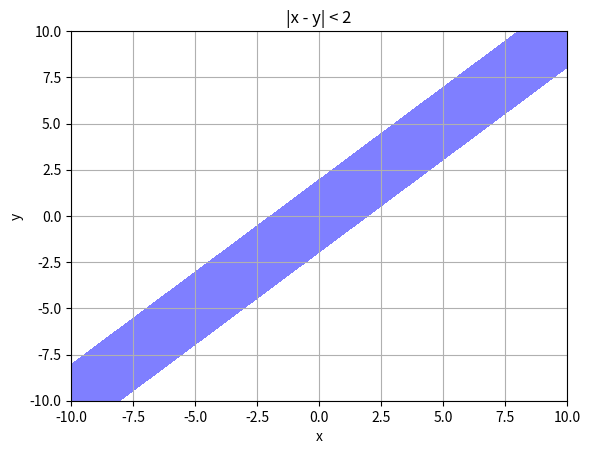

Write the Python code that produced this figure.


# import numpy as np
# from cec2017 import functions
# x_range = np.linspace(-100, 100, 10)
# y_range = np.linspace(-100, 100, 10)

# X, Y = np.meshgrid(x_range, y_range)


# Z2 = np.empty(X.shape)
# for i in range(X.shape[0]):
#     for j in range(X.shape[1]):
#         x = np.array([[X[i, j], Y[i, j]]])
#         # Z2[i, j] = functions.f1(x)


# # print(Z2.shape)
# xd = np.array([[-100., -100.,10]])






# [[-77.67696192, -77.67696192, -77.67696192, -77.67696192,
#         -77.67696192, -77.67696192, -77.67696192, -77.67696192,
#         -77.67696192, -77.67696192]]


# x = np.array([[0, 0, 0, 0, 0,0,0,0,0,0]])
# print(x.shape)
# x =np.random.uniform(-100.0, 100.0, size=10)
# print(x)

# # if iteration % control_rate == 0: # teraz sprawdzamy czy w przeciagu <a> iteracji
# #             if float(success) / float(control_rate) > 0.3:
# #                 step_size *= 1.3
# #             if float(success) / float(control_rate) < 0.3:
# #                 step_size *= 0.3
# #             success = 0
import random
import numpy as np
x0 = np.random.uniform(100.,100.,(1,10))
# x0 = x0.reshape(1,-1)
print(x0)
y = np.array([val + 1.0 * random.normalvariate(0., 1.) for val in x0])
# print(x0.shape[1])

# x = np.array([[(x0 + 1.0 * random.normalvariate(0.,1.)) for _ in range(x0.shape[1])]])



# x = np.array([[(x0 * random.normalvariate(0.,1.)) for _ in range(10)]])
# print(x)
# y = [random.normalvariate(0.,1.) for _ in x]
# y = [val + 0.22 * random.normalvariate(0.0, 1.) for val in x]
# print(y)



# print()

# print(random.normalvariate(0.,1.))
# print(np.random.normal(0.,1.,(1,10)))

# print()



import numpy as np

# # Create a random array of shape (1, 10)
# array1 = np.random.uniform(0.0, 1.0, (1, 10))

# # Create another array of shape (1, 10) or any compatible shape
# array2 = np.random.uniform(1.0, 2.0, (1, 10))
# # print(array1.shape)
# # Multiply each element of array1 by the corresponding element of array2
# result_array = array1 + array2

# # Print the result
# print(result_array)

# print("XDDDD")

# my_x = np.random.uniform(100.,100., (1, 10))

# my_y = np.random.normal(0.,1.,(1,10))
# my_y *= 1.0
# my_y = my_x + my_y
# last_100_elements = my_y[-50:]
# if np.all(last_100_elements) == last_100_elements[0]:

# print(xxx)
# import random
# import numpy as np

# from cec2017_test import F1, f1, f9

# #odpalic pare razy algorytm na tych samych danych poczatkowych

# class optim_params:
#     def __init__(self) -> None:
#         self.my_control_rate = 5
#         self.my_step_size = 1.0
#         self.my_max_iterations = 1000

#         self.my_success = 0
#         #hard coded -> make parametrized
#         self.my_mean = 0.0
#         self.my_deviation = 1.0

# #step_size: float, control_rate: int, max_iter
#     @property
#     def control_rate(self):
#         return self.my_control_rate

#     @property
#     def success(self):
#         return self.my_success

#     @property
#     def step_size(self):
#         return self.my_step_size

#     @property
#     def max_iter(self):
#         return self.my_max_iterations

#     @property
#     def deviation(self):
#         return self.my_deviation

#     @property
#     def mean(self):
#         return self.my_mean

#     def set_stepsize(self, new_step)-> None:
#         self.my_step_size = new_step

#     def set_success(self, new_success)-> None:
#         self.my_success = new_success




# def stepsize_adaptation(iteration: int, o_p: optim_params):
#     if iteration % o_p.control_rate == 0: # teraz sprawdzamy czy w przeciagu <a> iteracji
#         if float(o_p.success) / float(o_p.control_rate) > 0.2:
#             o_p.set_stepsize(o_p.step_size * 1.22)
#         if float(o_p.success) / float(o_p.control_rate) < 0.2:
#             o_p.set_stepsize(o_p.step_size * 0.22)
#         o_p.set_success(0)
#     return o_p


# def evolution_1p1(f:callable, x0: [float], o_p:optim_params, stepsize_adaptation: callable):
#     x = x0.copy()

#     for iteration in range(o_p.max_iter):
# # MUTATION (metoda Gaussa)
#         y = np.array([val + o_p.step_size * random.normalvariate(o_p.mean, o_p.deviation) for val in x])
# #TODO correct y_array so that it randoms each value in x_array ( now it applies the same value for ale the elements in x_arr!!!)
# # EVALUATE OFFSPRING
#         if f(y) <= f(x): # poprawa potomka
#             o_p.set_success(o_p.success +1)
#             x = y
# #UPDATING mutation_rate based on actual status


#         o_p = stepsize_adaptation(iteration, o_p)

#         fx_value = f(x)
#         # if(iteration == 999):
#         print(f"iteration: {iteration},\tvalue: {fx_value}")
#     return [x, f(x)]


# #--GENEROIWAnie populacji--#
# x_range = np.linspace(-100, 100, 10)
# y_range = np.linspace(-100, 100, 10)
# # print(x_range)
# X, Y = np.meshgrid(x_range, y_range)


# # x = np.column_stack((X.ravel(), Y.ravel()))
# # print(x.shape)



# x = np.array([[np.random.uniform(100.0, 100.0) for _ in range(10)]])
# # x = np.array([[X[1,1], Y[1,1],X[1,1], Y[1,1],X[1,1], Y[1,1],X[1,1], Y[1,1],X[1,1], Y[1,1]]])        ### DLA WYMIAROWOSCI 10 CZYLI [[X[1,1], Y[1,1], Z ... Z10[1,1]  ]]
# x = np.array([[X[1,1], Y[1,1],X[1,1], Y[1,1],X[1,1], Y[1,1],X[1,1], Y[1,1],X[1,1], Y[1,1]]])
# print(x)
# # print(x.shape)

# # x = np.empty((0,2))
# # for i in range(X.shape[0]):
# #     for j in range(X.shape[1]):
# #         x = np.vstack((x, [X[i, j], Y[i, j]]))                                                               ### DLA WYMIAROWOSCI 10 CZYLI [[X[1,1], Y[1,1], Z ... Z10[1,1]  ]]


# #TODO czy wykonac program i przy nastepnym uruchomieniu algorytm na korzystac z poprzedniej populacji?
# #TODO czy wnioskowac jak algorytm sie szachowuje przy kazdym kolejnym uruchomieniu
# #TODO jak z ta 10 wymiarowoscia funckji?


# my_optim_params = optim_params()


# # print(f1(x))
# # print(f9(x))
# list_xd = evolution_1p1(f1,x,my_optim_params,stepsize_adaptation)
# print(list_xd)
# # print(list_xd[0])
# print("____________________________\n")
# # print(evolution_1p1(f9,list_xd[0],1.0,10,100))
# #start-point 100... / random

import numpy as np
import matplotlib.pyplot as plt

# Tworzymy punkty (x, y), gdzie |x - y| < 2
x = np.linspace(-10, 10, 400)
y = np.linspace(-10, 10, 400)

# Tworzymy siatkę punktów
X, Y = np.meshgrid(x, y)

# Obliczamy wartość funkcji |x - y|
Z = np.abs(X - Y)

# Tworzymy warunek, który będzie spełniony tylko dla punktów, gdzie |x - y| < 2
condition = Z < 2

# Ustawiamy wartości poza warunkiem na NaN, aby nie były rysowane
Z[~condition] = np.nan

# Rysujemy wykres
plt.contourf(X, Y, Z, levels=[0, 2], colors='blue', alpha=0.5)
plt.xlabel('x')
plt.ylabel('y')
plt.title('|x - y| < 2')
plt.grid(True)
plt.show()